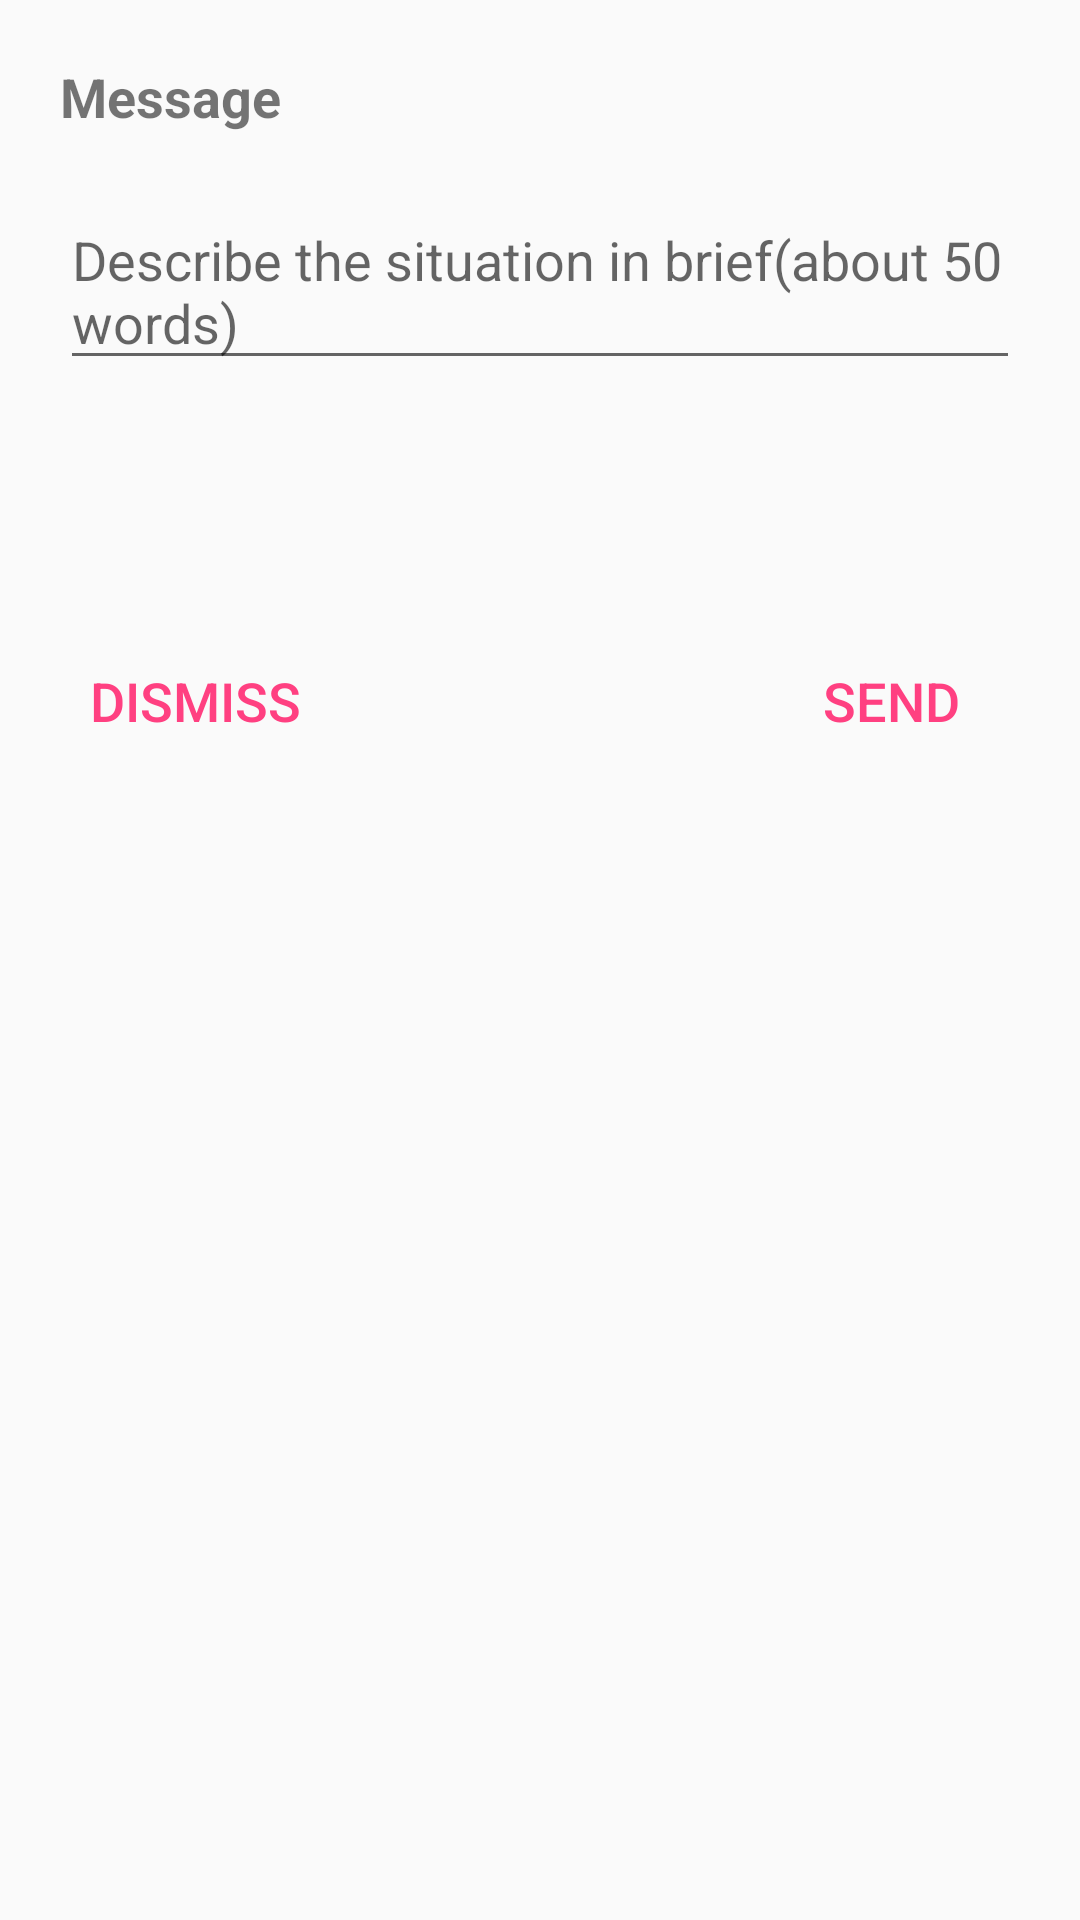

Write the Android layout XML for this screen, with the resource values it uses.
<!-- AndroidManifest.xml: application theme AppTheme -->
<!-- res/layout/activity_dialog.xml -->
<?xml version="1.0" encoding="utf-8"?>
<RelativeLayout xmlns:android="http://schemas.android.com/apk/res/android"
    xmlns:app="http://schemas.android.com/apk/res-auto"
    xmlns:tools="http://schemas.android.com/tools"
    android:layout_width="match_parent"
    android:layout_height="match_parent"
    tools:context="com.mit.lawyered.view.activities.DialogActivity">

    <TextView
        android:layout_width="wrap_content"
        android:layout_height="wrap_content"
        android:id="@+id/dialogTitle"
        android:text="Message"
        android:textSize="18sp"
        android:layout_marginLeft="20dp"
        android:layout_marginTop="20dp"
        android:textStyle="bold"/>

    <EditText
        android:layout_width="wrap_content"
        android:layout_height="wrap_content"
        android:id="@+id/dialogMessage"
        android:layout_below="@+id/dialogTitle"
        android:layout_marginTop="20dp"
        android:layout_marginLeft="20dp"
        android:layout_marginRight="20dp"
        android:maxLines="10"
        android:hint="Describe the situation in brief(about 50 words)"/>

    <Button
        android:id="@+id/btnDismiss"
        style="@style/Widget.AppCompat.Button.Borderless.Colored"
        android:layout_width="wrap_content"
        android:layout_height="wrap_content"
        android:text="Dismiss"
        android:textSize="18sp"
        android:paddingLeft="10dp"
        android:layout_below="@+id/dialogMessage"
        android:layout_alignStart="@+id/dialogMessage"
        android:layout_marginTop="83dp" />

    <Button
        android:id="@+id/btnSend"
        style="@style/Widget.AppCompat.Button.Borderless.Colored"
        android:layout_width="wrap_content"
        android:layout_height="wrap_content"
        android:text="Send"
        android:textSize="18sp"
        android:paddingRight="10dp"
        android:layout_alignBaseline="@+id/btnDismiss"
        android:layout_alignBottom="@+id/btnDismiss"
        android:layout_alignEnd="@+id/dialogMessage" />

</RelativeLayout>
<!-- resources referenced by this layout -->
<resources>
  <style name="AppTheme" parent="Theme.AppCompat.Light.NoActionBar">
          
          <item name="colorPrimary">@color/colorPrimary</item>
          <item name="colorPrimaryDark">@color/colorPrimaryDark</item>
          <item name="colorAccent">@color/colorAccent</item>
      </style>
  <color name="colorPrimary">#3F51B5</color>
  <color name="colorPrimaryDark">#303F9F</color>
  <color name="colorAccent">#FF4081</color>
</resources>
